Photos from the image-classification dataset "obj" in the GitHub repository PrimeshShamilka/fabric_defect_detector. Its 2 classes are: defect free, stain.

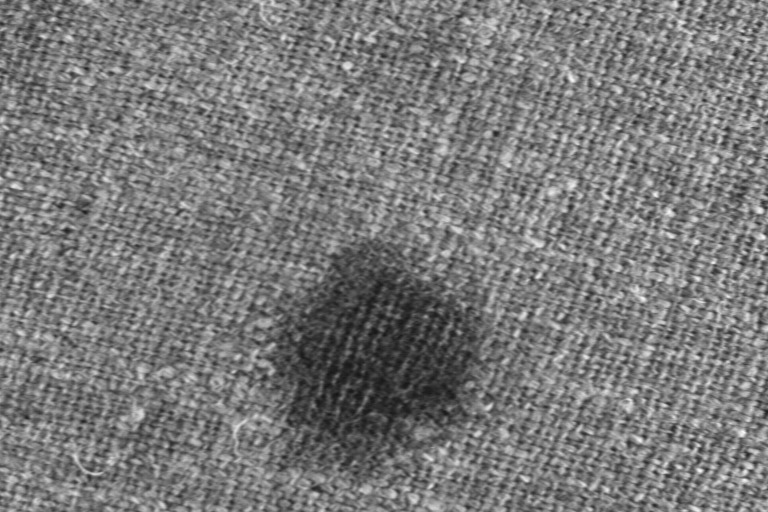
Label: stain

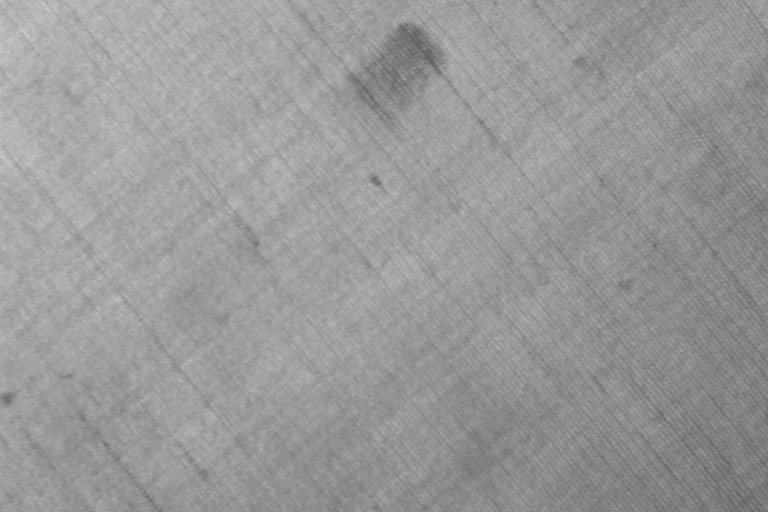
Label: stain

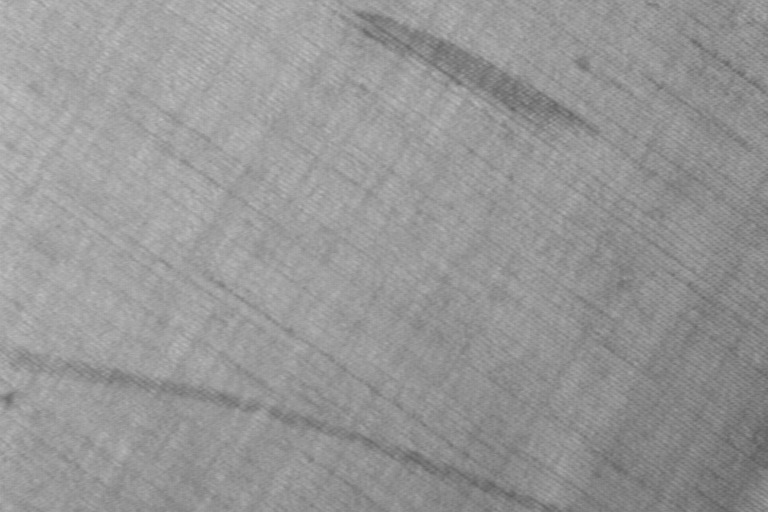
Label: stain

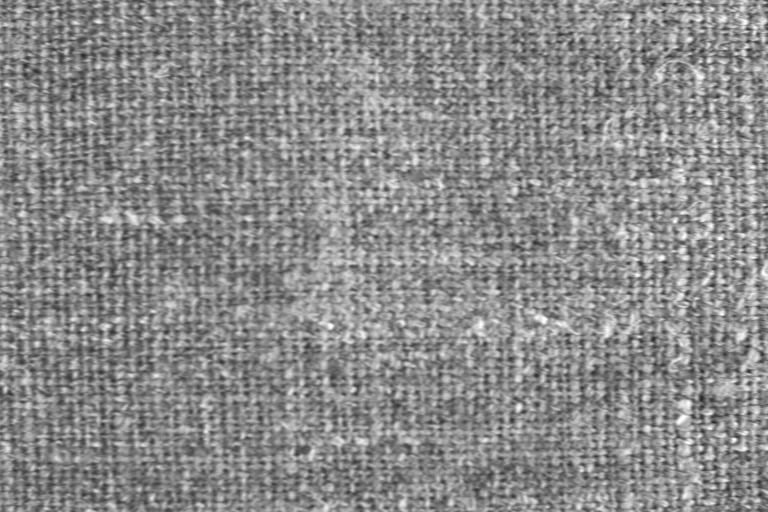
Label: defect free

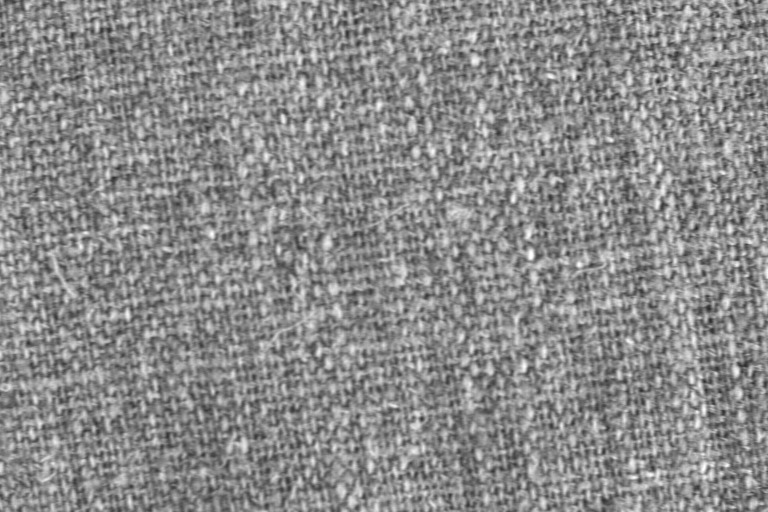
Label: defect free

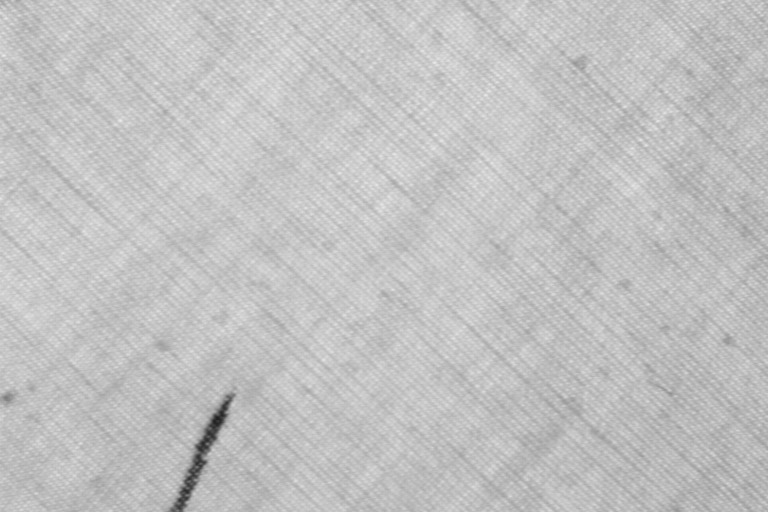
Label: stain
